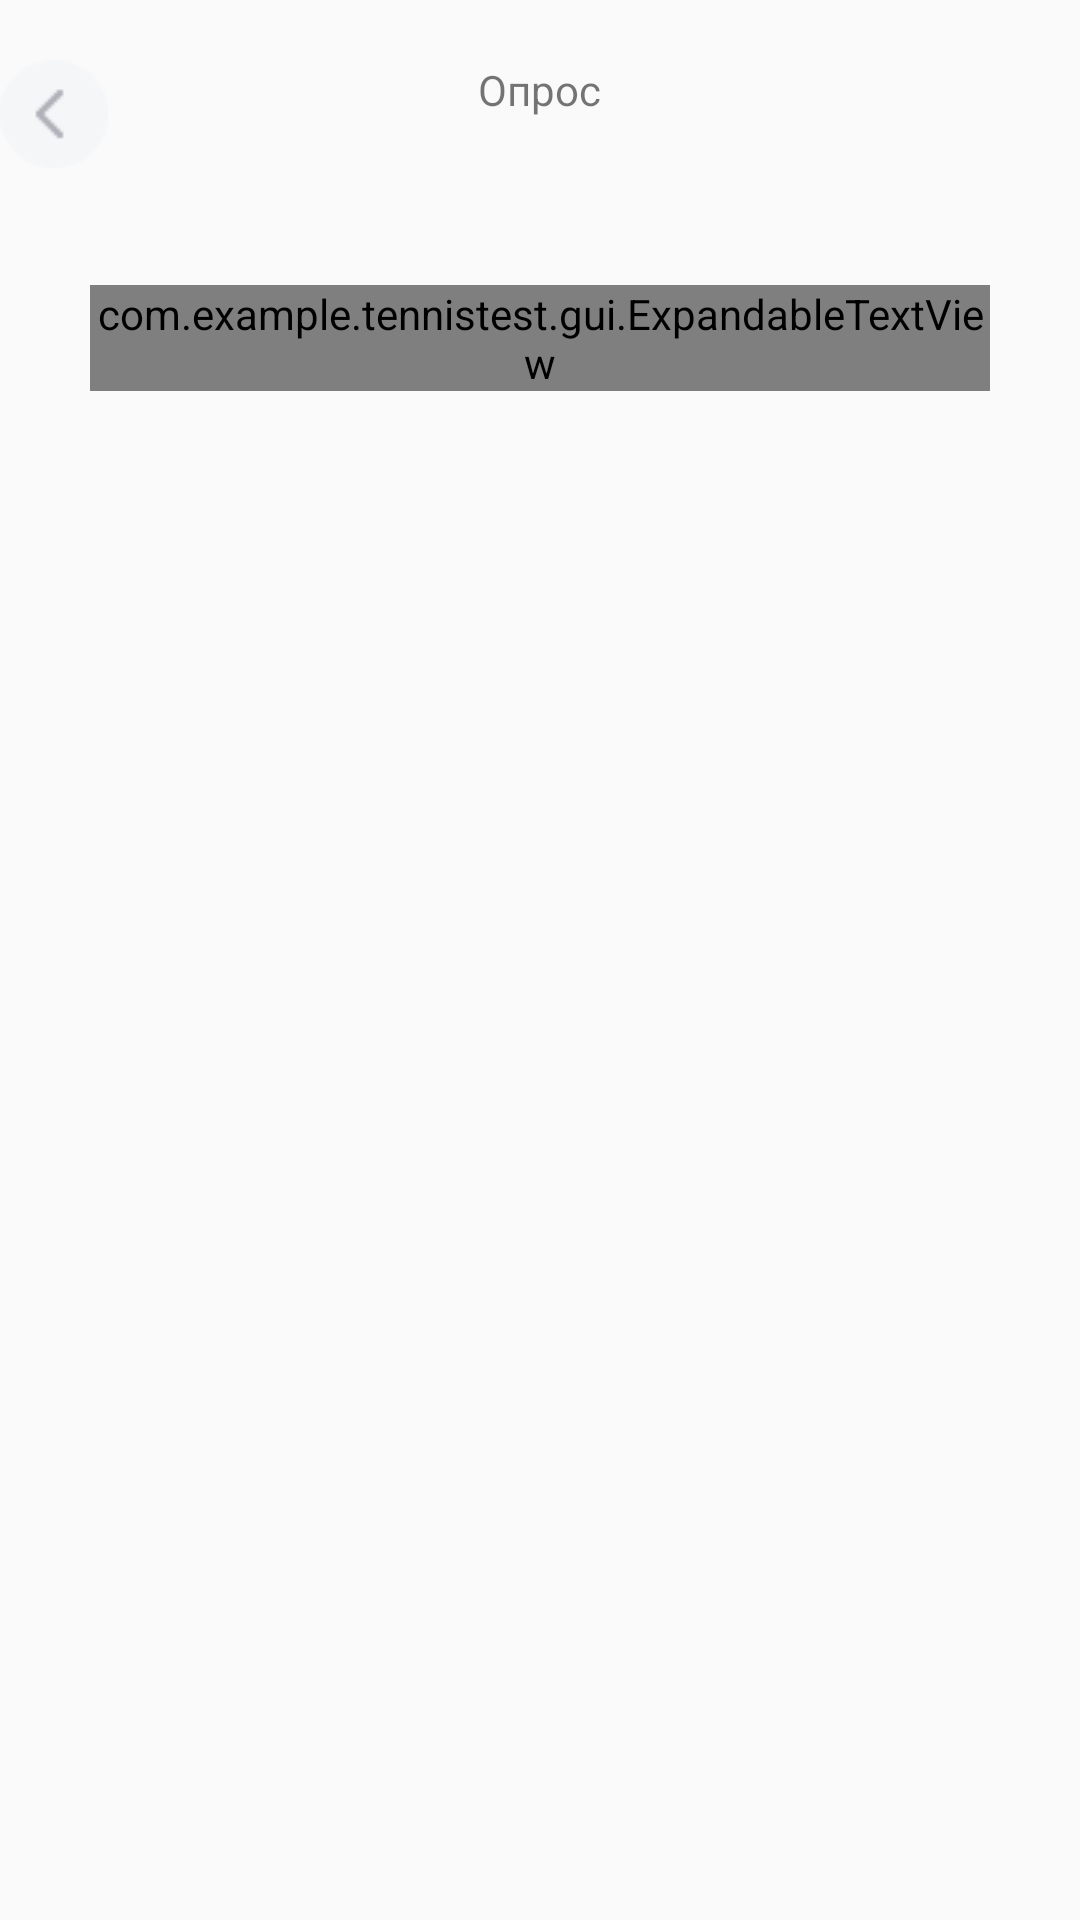

Android layout source for this screen:
<!-- AndroidManifest.xml: application theme Theme.TennisTest -->
<!-- res/layout/question_fragment.xml -->
<?xml version="1.0" encoding="utf-8"?>
<LinearLayout xmlns:android="http://schemas.android.com/apk/res/android"
    android:layout_width="match_parent"
    android:layout_height="match_parent"
    xmlns:expandableTextView="http://schemas.android.com/tools"
    xmlns:app="http://schemas.android.com/apk/res-auto"
    android:orientation="vertical"
    android:id="@+id/question_fragment">

    <RelativeLayout
        xmlns:android="http://schemas.android.com/apk/res/android"
        android:layout_width="match_parent"
        android:layout_height="wrap_content"
        android:layout_marginTop="20dp">

        <ImageView
            android:layout_width="wrap_content"
            android:layout_height="wrap_content"
            android:layout_alignParentLeft="true"
            android:id="@+id/back_arrow"
            android:src="@drawable/back_arrow" />

        <TextView
            android:layout_width="wrap_content"
            android:layout_height="wrap_content"
            android:layout_centerInParent="true"
            android:text="@string/title"/>

        <ImageView
            android:layout_width="wrap_content"
            android:layout_height="wrap_content"
            android:id="@+id/image_state"
            android:layout_alignParentRight="true"
            android:layout_gravity="right"/>
    </RelativeLayout>

    <TextView
        android:layout_width="wrap_content"
        android:layout_height="wrap_content"
        android:id="@+id/txt_question"
        android:layout_gravity="center_horizontal"/>

    <androidx.recyclerview.widget.RecyclerView
        android:layout_marginTop="20dp"
        android:layout_width="match_parent"
        android:layout_height="wrap_content"
        android:id="@+id/question_list"/>

    <com.example.tennistest.gui.ExpandableTextView
        android:id="@+id/expand_tv"
        android:layout_gravity="center_horizontal"
        android:layout_width="300dp"
        android:layout_height="wrap_content" />



</LinearLayout>
<!-- resources referenced by this layout -->
<resources>
  <!-- drawable back_arrow: png bitmap (drawable, 733 bytes) -->
  <string name="title">Опрос\n</string>
  <style name="Theme.TennisTest" parent="Base.Theme.TennisTest" />
  <style name="Base.Theme.TennisTest" parent="Theme.Design.Light.NoActionBar">
          
          
      </style>
</resources>
